The GitHub repository guswhd/MemAE contains a labelled image folder "spectrogram" with 2 categories: abnormal, normal. Examples follow, each with its label.

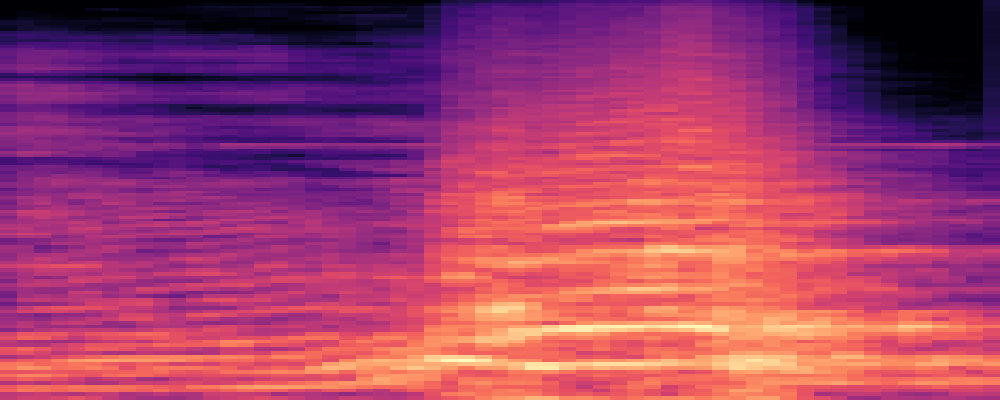
Label: abnormal

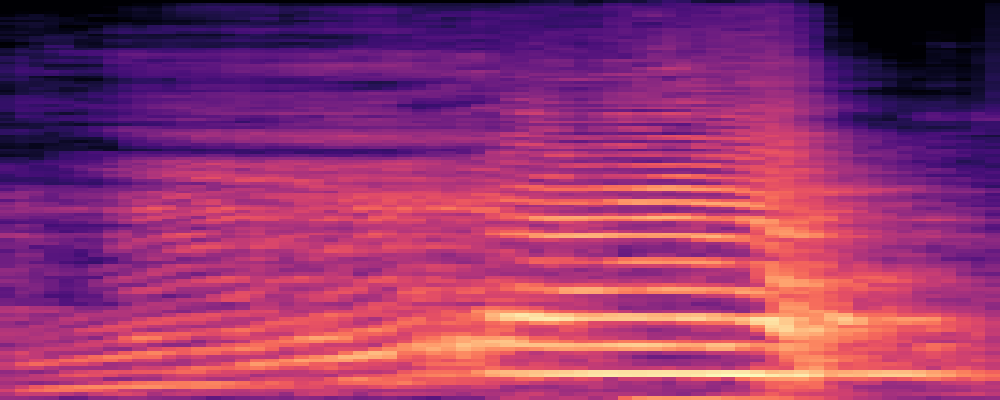
Label: abnormal

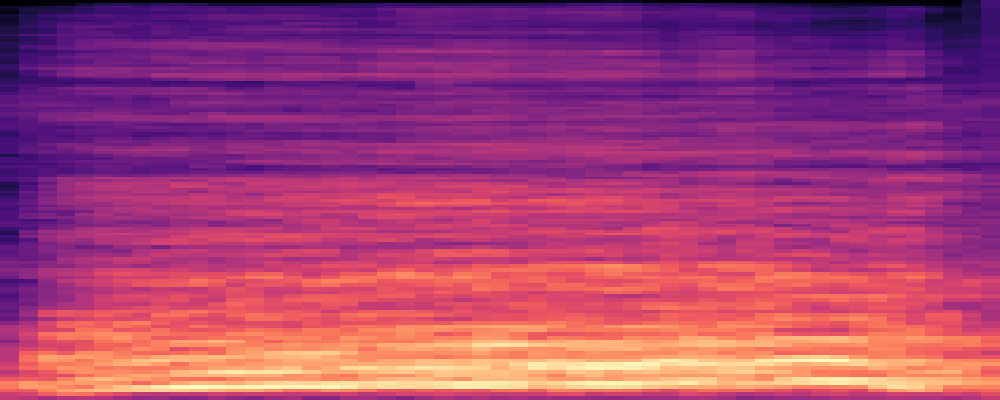
Label: normal

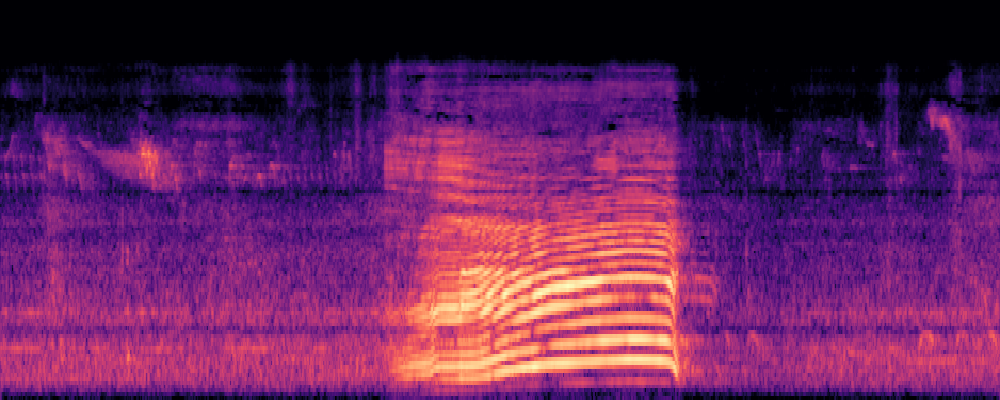
Label: normal

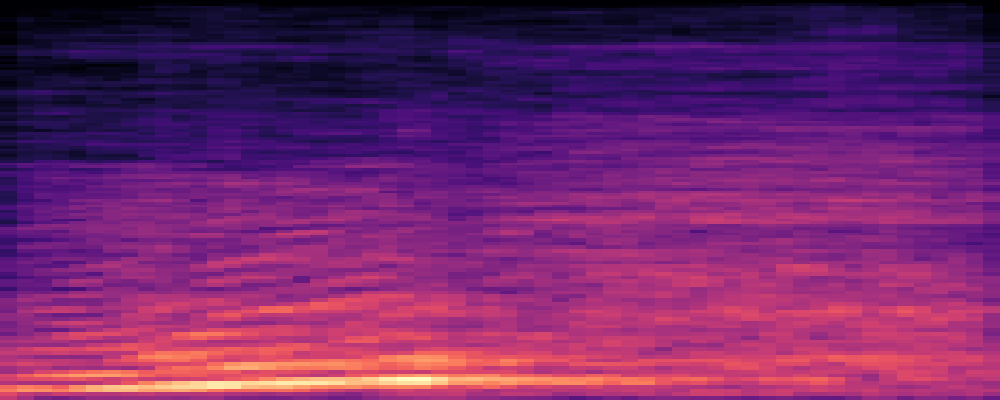
Label: abnormal

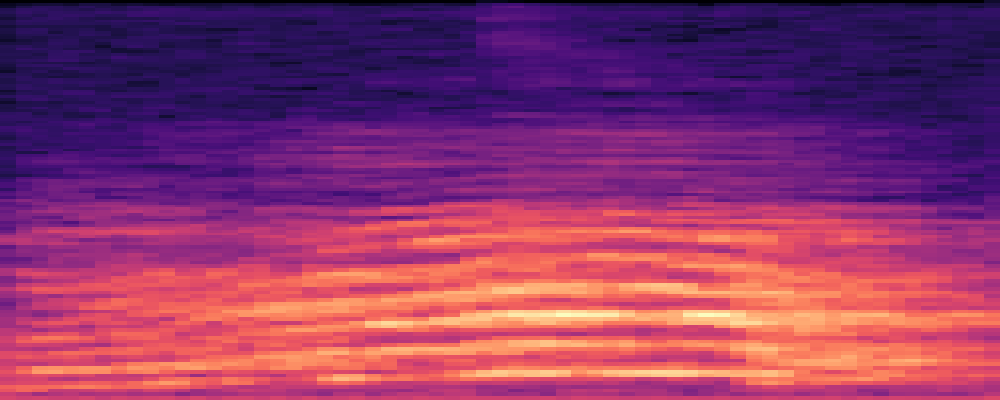
Label: abnormal
